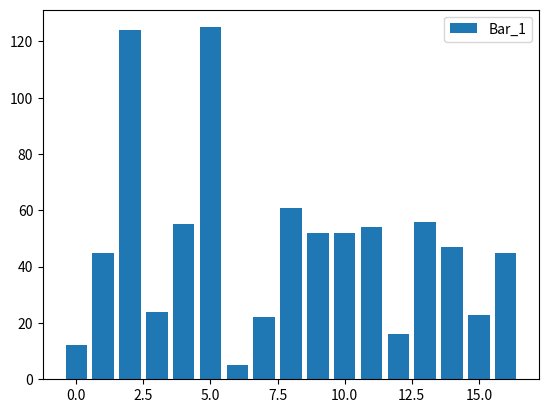

Python code for this plot:
import matplotlib.pyplot as mpl

ages = [12, 45, 124, 24, 55, 125, 5, 22, 61, 52, 52, 54, 16, 56, 47, 23, 45]

ids = [x for x in range(len(ages))]

mpl.bar(ids,ages, label = "Bar_1")
mpl.legend()
mpl.show()
